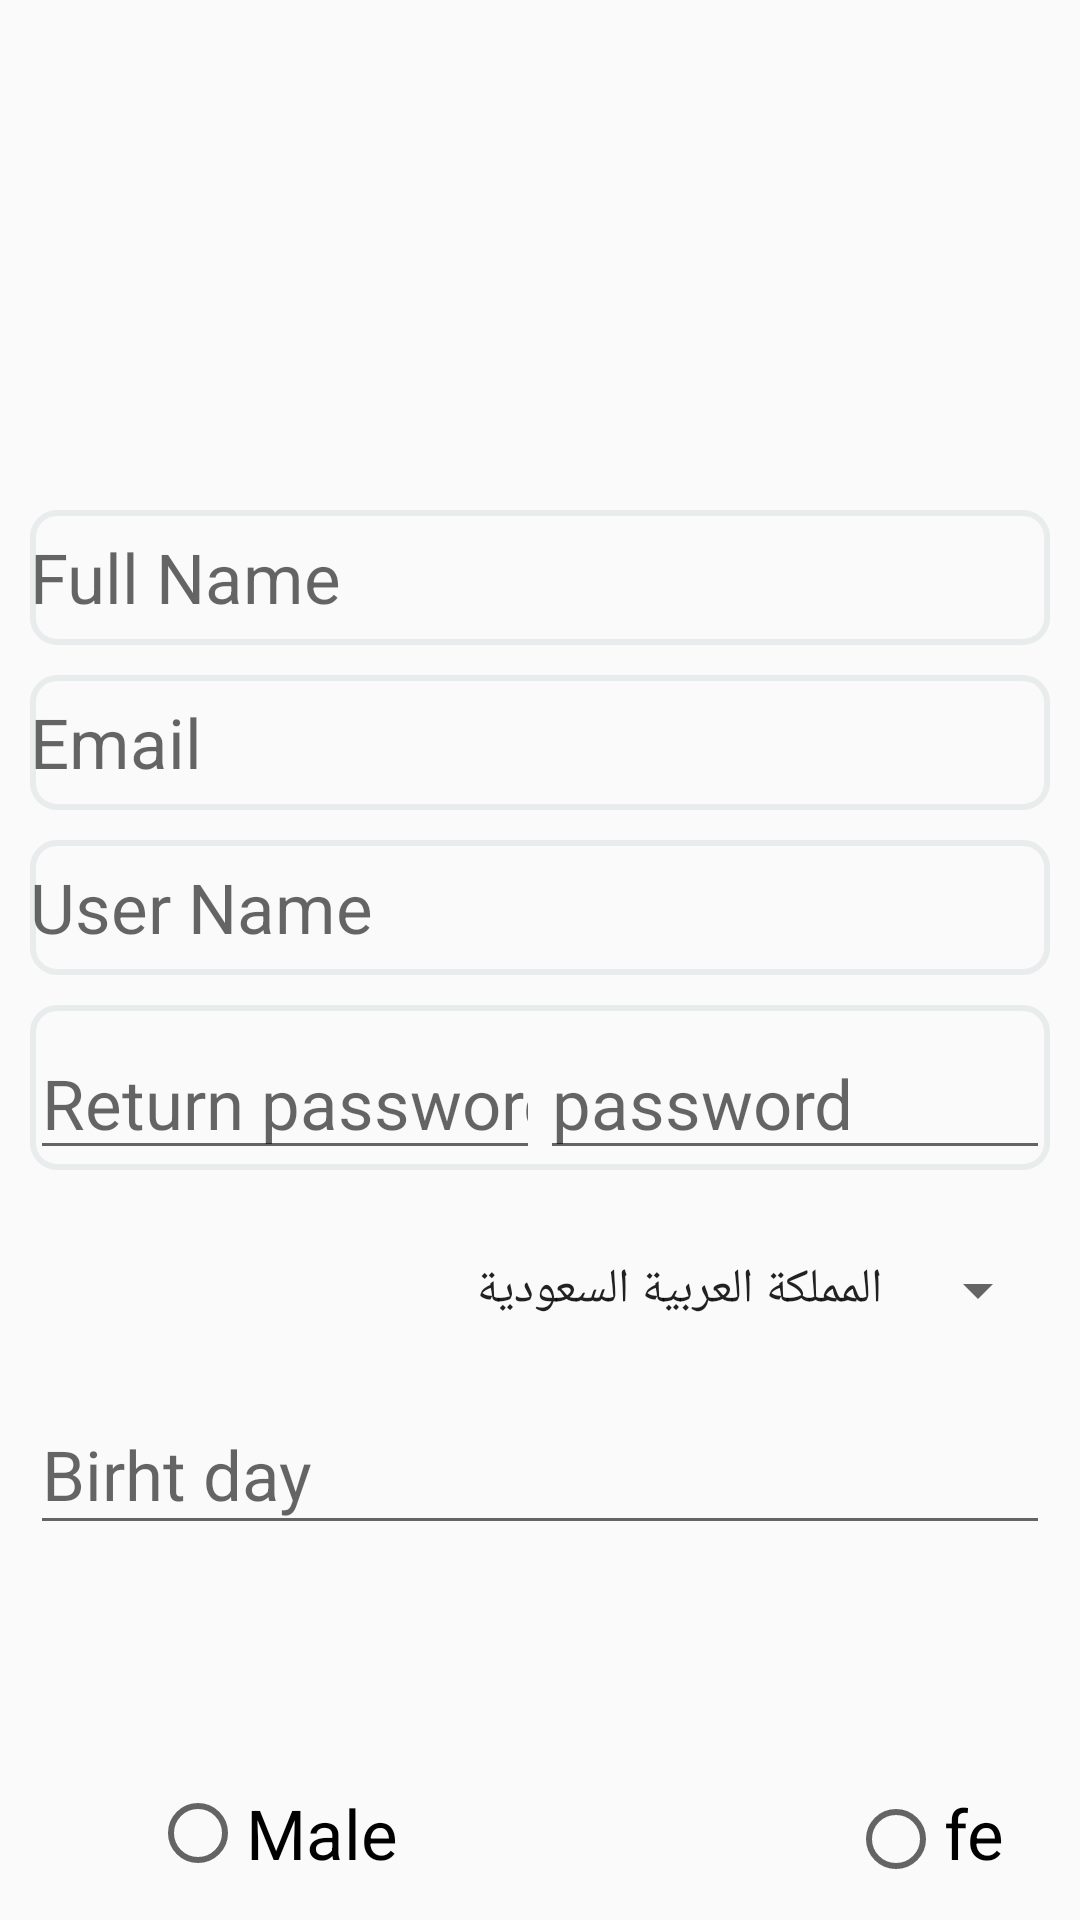

Here is an Android app screen rendered from its layout file. Give the layout XML and the strings, colors and styles it references.
<!-- AndroidManifest.xml: application theme Theme.NumberSeriesGame -->
<!-- res/layout/activity_regstar.xml -->
<?xml version="1.0" encoding="utf-8"?>
<LinearLayout
    xmlns:android="http://schemas.android.com/apk/res/android"
    xmlns:tools="http://schemas.android.com/tools"
    xmlns:app="http://schemas.android.com/apk/res-auto"
    android:padding="10dp"
    android:layout_width="match_parent"
    android:orientation="vertical"
    android:paddingTop="10dp"
    android:layout_height="match_parent"
    tools:context=".Regstar">

    <ImageView
        android:id="@+id/img_person"
        android:layout_width="100dp"
        android:layout_height="100dp"

        android:layout_gravity="center"
        android:layout_marginTop="40dp"
        app:srcCompat="@drawable/person" />


    <EditText

    android:id="@+id/fullname_regstar"
    android:layout_width="match_parent"
    android:layout_height="45dp"
    android:hint="Full Name"
        android:background="@drawable/txt"
    android:textSize="23dp"
    android:layout_marginTop="20dp"
    android:ems="10"
    android:inputType="textPersonName"
    />

    <EditText
        android:id="@+id/txtemailRegstar"
        android:layout_width="match_parent"
        android:hint="Email "

        android:textSize="23dp"
        android:background="@drawable/txt"
        android:layout_marginTop="10dp"
        android:layout_height="45dp"
        android:ems="10"
        android:inputType="textEmailAddress" />

    <EditText
        android:id="@+id/name_regstar"
        android:layout_width="match_parent"
        android:layout_height="45dp"
        android:background="@drawable/txt"
        android:hint="User Name"
        android:textSize="23dp"
        android:layout_marginTop="10dp"
        android:ems="10"
        android:inputType="textPersonName"
        />

    <LinearLayout
        android:layout_width="match_parent"
        android:layout_height="55dp"
        android:background="@drawable/txt"
        android:layout_marginTop="10dp"
        android:orientation="horizontal">

        <EditText
            android:id="@+id/txtRepasswordRegstar"
            android:layout_width="wrap_content"
            android:layout_height="45dp"
            android:layout_marginTop="10dp"
            android:layout_weight="1"

            android:ems="10"
            android:hint="Return password"
            android:inputType="textPassword"
            android:textSize="23dp" />

        <EditText
            android:id="@+id/password_return"
            android:layout_width="wrap_content"
            android:layout_height="45dp"
            android:layout_weight="1"
            android:hint="password"
            android:textSize="23dp"
            android:layout_marginTop="10dp"
            android:ems="10"
            android:inputType="textPassword" />
    </LinearLayout>

    <LinearLayout
        android:layout_width="match_parent"
        android:layout_height="wrap_content"
        android:orientation="vertical">

        <Spinner
            android:id="@+id/spinner"
            android:layout_width="match_parent"
            android:layout_height="50dp"

            android:layout_marginTop="15dp"
            android:entries="@array/select_array" />

        <EditText
            android:id="@+id/txt_Date"
            android:layout_width="match_parent"
            android:layout_height="50dp"

            android:layout_marginTop="10dp"

            android:ems="10"

            android:hint="Birht day"
            android:inputType="date"
            android:textSize="23dp" />
    </LinearLayout>

    <LinearLayout
        android:layout_width="match_parent"
        android:layout_marginTop="80dp"
        android:layout_height="wrap_content"
        android:orientation="horizontal">

        <RadioGroup
            android:layout_width="match_parent"
            android:orientation="horizontal"

            android:layout_height="wrap_content" >

            <RadioButton
                android:id="@+id/male"
                android:textSize="23dp"
                android:layout_marginStart="40dp"
                android:layout_width="wrap_content"
                android:layout_height="wrap_content"
                android:text="Male" />

            <RadioButton
                android:id="@+id/female"
                android:layout_marginStart="150dp"
                android:layout_width="match_parent"
                android:textSize="23dp"
                android:layout_height="wrap_content"
                android:text="femLe" />
        </RadioGroup>

    </LinearLayout>

    <LinearLayout
        android:layout_width="match_parent"
        android:layout_height="match_parent"
        android:orientation="horizontal">

        <Button
            android:id="@+id/save"
            android:layout_width="wrap_content"
            android:layout_height="wrap_content"
            android:layout_weight="1"
            android:textSize="23dp"
            android:layout_marginTop="30dp"
            android:text="Save" />
    </LinearLayout>

</LinearLayout>






    






































































































































































<!-- resources referenced by this layout -->
<resources>
  <string-array name="select_array">
  
          <item>المملكة العربية السعودية</item>
          <item>الإمارات العربية المتحدة</item>
          <item>البحرين</item>
          <item>الكويت</item>
          <item>قطر</item>
          <item>سلطنة عمان</item>
          <item>لبنان</item>
          <item>سوريا</item>
          <item>الأردن</item>
          <item>فلسطين</item>
          <item>العراق</item>
          <item>اليمن</item>
  
  
      </string-array>
  <!-- drawable txt (drawable) -->
  <?xml version="1.0" encoding="utf-8"?>
  <shape xmlns:android="http://schemas.android.com/apk/res/android">
  <stroke android:width="2dp" android:color="#33A4B6B5"/>
      <corners android:radius="8dp"/>
  </shape>
  <style name="Theme.NumberSeriesGame" parent="Theme.Design.Light.NoActionBar">
          
          <item name="colorPrimary">@color/purple_500</item>
          <item name="colorPrimaryVariant">@color/purple_700</item>
          <item name="colorOnPrimary">@color/white</item>
          
          <item name="colorSecondary">@color/teal_200</item>
          <item name="colorSecondaryVariant">@color/teal_700</item>
          <item name="colorOnSecondary">@color/black</item>
          
          <item name="android:statusBarColor" tools:targetApi="l">?attr/colorPrimaryVariant</item>
          
      </style>
  <!-- not gathered from this repository: default colours our renderer supplied (Android Studio template values) -->
  <color name="purple_500">#FF6200EE</color>
  <color name="purple_700">#FF3700B3</color>
  <color name="teal_200">#FF03DAC5</color>
  <color name="teal_700">#FF018786</color>
  <color name="black">#FF000000</color>
  <color name="white">#FFFFFFFF</color>
</resources>
